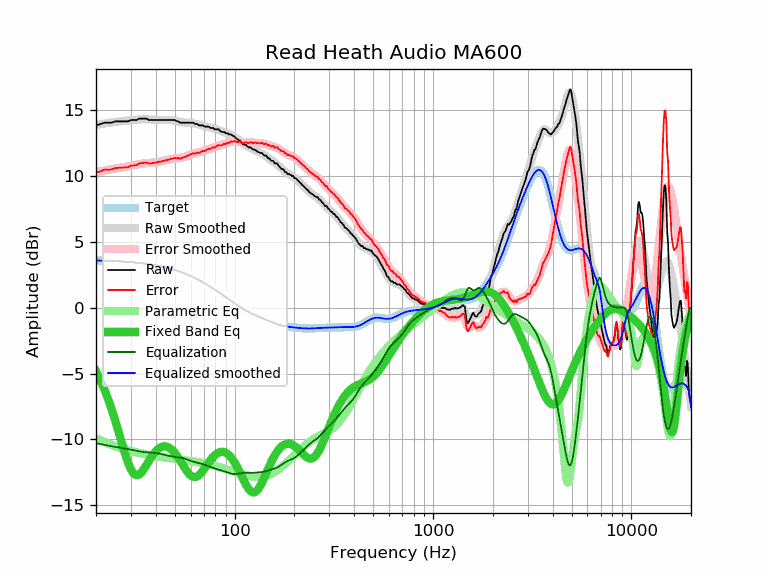

Data behind this chart, as committed beside it:
frequency, raw, error, smoothed, error_smoothed, equalization, parametric_eq, equalized_raw, equalized_smoothed, target
20, 13.86, 10.26, 13.89, 10.30, -10.30, -4.83, 3.56, 3.59, 3.59
21, 13.94, 10.35, 13.94, 10.36, -10.36, -5.47, 3.58, 3.58, 3.58
22, 14.06, 10.48, 13.99, 10.42, -10.42, -6.17, 3.64, 3.57, 3.57
23, 14.06, 10.49, 14.04, 10.48, -10.48, -6.93, 3.58, 3.56, 3.56
24, 14.06, 10.50, 14.08, 10.53, -10.53, -7.73, 3.53, 3.55, 3.55
25, 14.16, 10.62, 14.11, 10.57, -10.57, -8.57, 3.58, 3.54, 3.54
26, 14.16, 10.63, 14.14, 10.61, -10.61, -9.43, 3.54, 3.53, 3.53
27, 14.16, 10.64, 14.17, 10.65, -10.65, -10.28, 3.50, 3.51, 3.51
28, 14.16, 10.66, 14.19, 10.69, -10.69, -11.07, 3.46, 3.50, 3.50
29, 14.16, 10.68, 14.22, 10.74, -10.74, -11.76, 3.42, 3.48, 3.48
30, 14.26, 10.79, 14.24, 10.78, -10.78, -12.28, 3.48, 3.46, 3.46
31, 14.26, 10.81, 14.27, 10.83, -10.83, -12.61, 3.43, 3.44, 3.44
32, 14.26, 10.83, 14.29, 10.87, -10.87, -12.73, 3.39, 3.42, 3.42
33, 14.37, 10.96, 14.31, 10.91, -10.91, -12.68, 3.46, 3.40, 3.40
34, 14.37, 10.99, 14.32, 10.94, -10.94, -12.49, 3.42, 3.38, 3.38
35, 14.37, 11.01, 14.33, 10.97, -10.97, -12.22, 3.40, 3.36, 3.36
36, 14.37, 11.03, 14.32, 10.99, -10.99, -11.93, 3.38, 3.33, 3.33
37, 14.26, 10.95, 14.31, 11.00, -11.00, -11.63, 3.26, 3.31, 3.31
38, 14.26, 10.98, 14.29, 11.01, -11.01, -11.35, 3.24, 3.28, 3.28
39, 14.26, 11.00, 14.28, 11.03, -11.03, -11.11, 3.23, 3.25, 3.25
40, 14.26, 11.03, 14.27, 11.04, -11.04, -10.91, 3.21, 3.22, 3.22
41, 14.26, 11.06, 14.26, 11.07, -11.07, -10.75, 3.19, 3.19, 3.19
42, 14.26, 11.10, 14.26, 11.09, -11.09, -10.63, 3.16, 3.16, 3.16
43, 14.26, 11.13, 14.26, 11.13, -11.13, -10.56, 3.13, 3.13, 3.13
44, 14.26, 11.16, 14.26, 11.17, -11.17, -10.53, 3.09, 3.09, 3.09
45, 14.26, 11.20, 14.26, 11.20, -11.20, -10.54, 3.05, 3.06, 3.06
46, 14.26, 11.23, 14.26, 11.24, -11.24, -10.58, 3.02, 3.02, 3.02
47, 14.26, 11.27, 14.26, 11.27, -11.27, -10.66, 2.98, 2.99, 2.99
48, 14.26, 11.31, 14.25, 11.30, -11.30, -10.76, 2.96, 2.95, 2.95
49, 14.26, 11.35, 14.23, 11.32, -11.32, -10.89, 2.94, 2.91, 2.91
50, 14.26, 11.39, 14.20, 11.34, -11.34, -11.05, 2.92, 2.87, 2.87
51, 14.18, 11.35, 14.17, 11.35, -11.35, -11.22, 2.83, 2.82, 2.82
52, 14.16, 11.38, 14.14, 11.36, -11.36, -11.40, 2.79, 2.78, 2.78
53, 14.06, 11.32, 14.12, 11.38, -11.38, -11.60, 2.68, 2.74, 2.74
54, 14.06, 11.36, 14.09, 11.40, -11.40, -11.79, 2.66, 2.69, 2.69
55, 14.06, 11.41, 14.08, 11.43, -11.43, -11.99, 2.63, 2.65, 2.65
56, 14.06, 11.46, 14.06, 11.46, -11.46, -12.18, 2.60, 2.60, 2.60
57, 14.06, 11.50, 14.06, 11.50, -11.50, -12.35, 2.55, 2.55, 2.55
58, 14.06, 11.55, 14.05, 11.55, -11.55, -12.51, 2.51, 2.51, 2.51
59, 14.06, 11.60, 14.05, 11.59, -11.59, -12.64, 2.47, 2.46, 2.46
60, 14.06, 11.65, 14.04, 11.63, -11.63, -12.74, 2.42, 2.41, 2.41
61, 14.06, 11.70, 14.03, 11.67, -11.67, -12.81, 2.39, 2.36, 2.36
62, 14.06, 11.75, 14.01, 11.70, -11.70, -12.86, 2.35, 2.31, 2.31
63, 13.96, 11.70, 13.99, 11.73, -11.73, -12.86, 2.23, 2.26, 2.26
64, 13.96, 11.75, 13.96, 11.76, -11.76, -12.84, 2.20, 2.21, 2.21
65, 13.95, 11.79, 13.93, 11.78, -11.78, -12.79, 2.17, 2.15, 2.15
66, 13.86, 11.76, 13.90, 11.80, -11.80, -12.72, 2.06, 2.10, 2.10
67, 13.86, 11.81, 13.87, 11.83, -11.83, -12.63, 2.03, 2.05, 2.05
68, 13.86, 11.86, 13.85, 11.85, -11.85, -12.52, 2.00, 1.99, 1.99
69, 13.86, 11.92, 13.82, 11.88, -11.88, -12.40, 1.97, 1.94, 1.94
70, 13.79, 11.90, 13.80, 11.91, -11.91, -12.27, 1.87, 1.89, 1.89
71, 13.76, 11.92, 13.78, 11.95, -11.95, -12.14, 1.81, 1.83, 1.83
72, 13.76, 11.98, 13.76, 11.98, -11.98, -12.01, 1.78, 1.78, 1.78
73, 13.76, 12.03, 13.74, 12.02, -12.02, -11.88, 1.74, 1.73, 1.73
74, 13.76, 12.09, 13.72, 12.05, -12.05, -11.75, 1.71, 1.67, 1.67
75, 13.68, 12.06, 13.70, 12.08, -12.08, -11.63, 1.60, 1.62, 1.62
76, 13.66, 12.09, 13.67, 12.11, -12.11, -11.52, 1.55, 1.56, 1.56
77, 13.66, 12.15, 13.65, 12.14, -12.14, -11.42, 1.51, 1.51, 1.51
78, 13.66, 12.20, 13.63, 12.17, -12.17, -11.32, 1.48, 1.45, 1.45
79, 13.56, 12.16, 13.60, 12.20, -12.20, -11.24, 1.35, 1.40, 1.40
... 553 more rows
